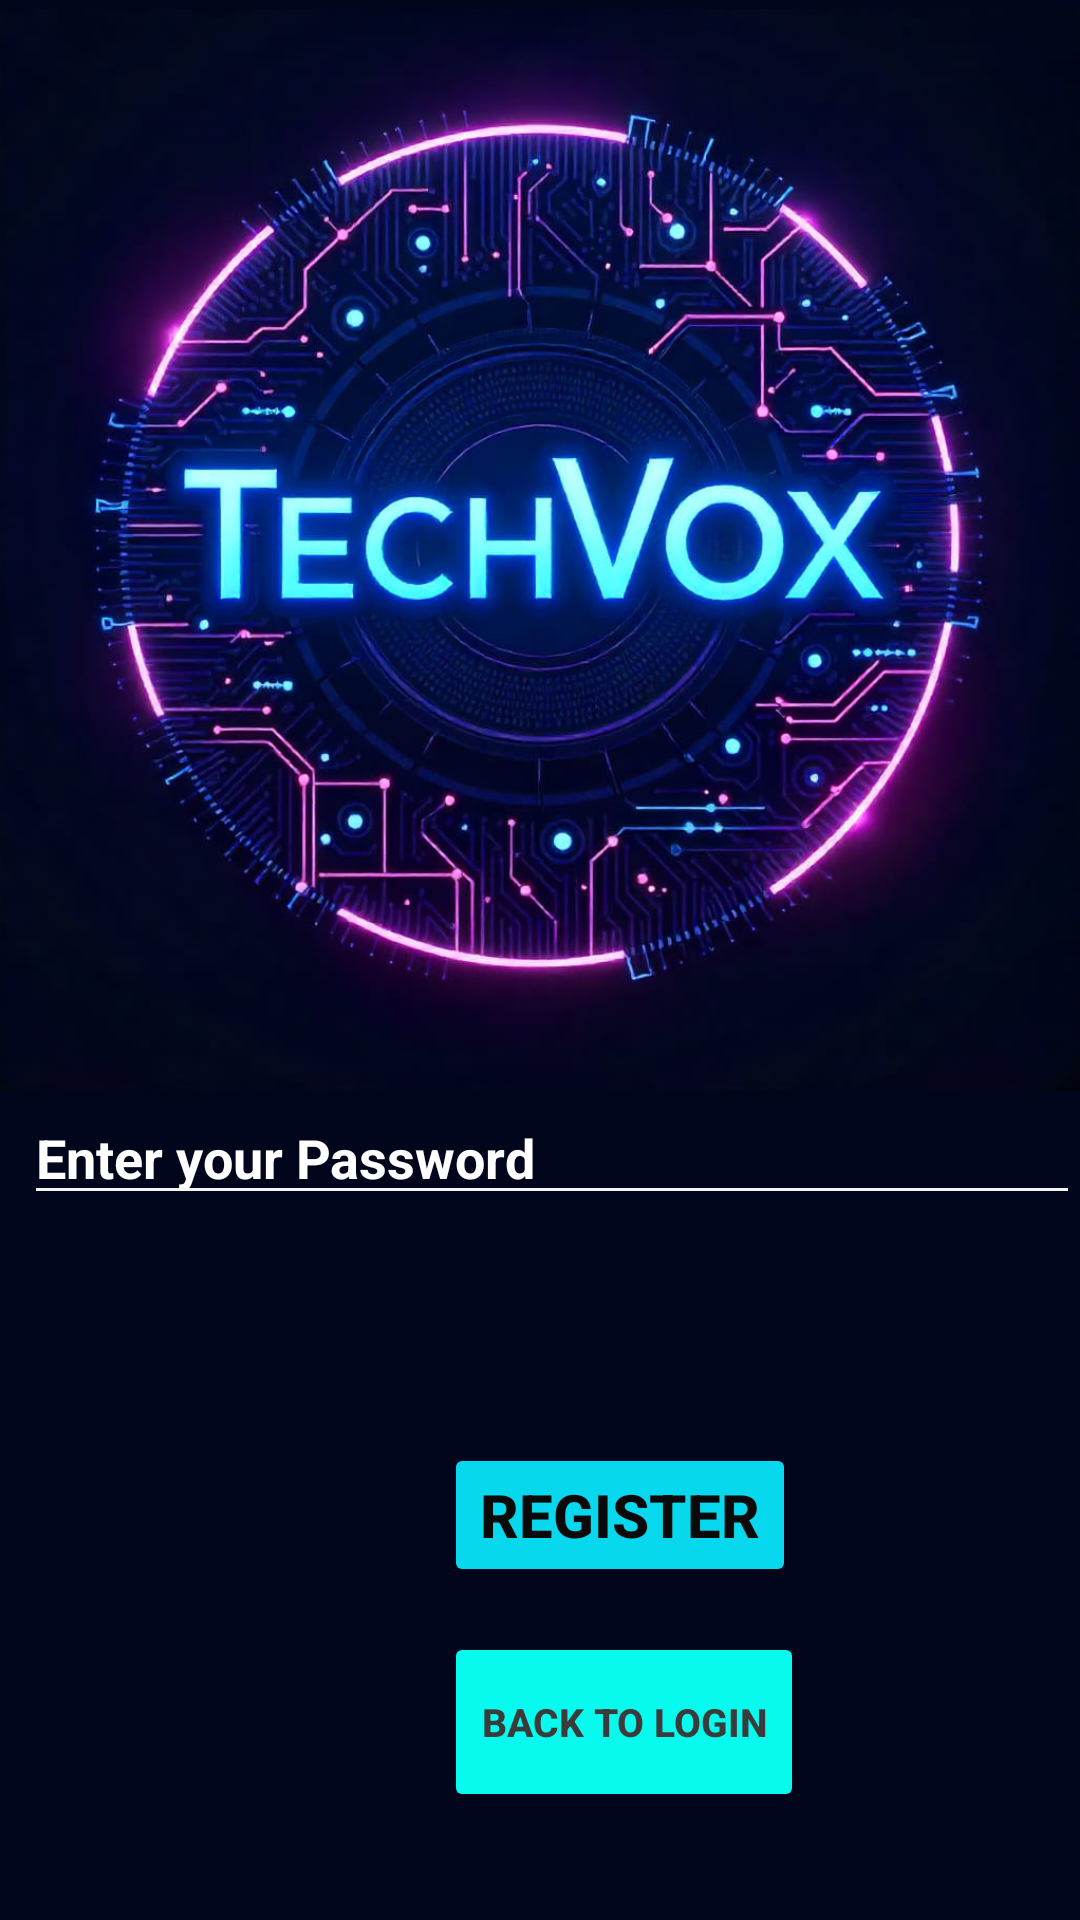

Android layout source for this screen:
<!-- AndroidManifest.xml: application theme Theme.TechVox -->
<!-- res/layout/activity_register.xml -->
<?xml version="1.0" encoding="utf-8"?>
<RelativeLayout xmlns:android="http://schemas.android.com/apk/res/android"
    xmlns:app="http://schemas.android.com/apk/res-auto"
    xmlns:tools="http://schemas.android.com/tools"
    android:id="@+id/main"
    android:layout_width="match_parent"
    android:layout_height="match_parent"
    android:background="#01061D"
    tools:context=".Register">


    <EditText
        android:id="@+id/editTextText"
        android:layout_width="match_parent"
        android:layout_height="wrap_content"
        android:layout_alignParentStart="true"
        android:layout_alignParentBottom="true"
        android:layout_marginStart="8dp"
        android:layout_marginBottom="277dp"
        android:backgroundTint="#F6F3F3"
        android:ems="10"
        android:hint="Enter your Email"
        android:inputType="text"
        android:textColor="#F6F5F5"
        android:textColorHint="#FFFF"
        android:textStyle="bold" />

    <EditText
        android:id="@+id/editTextText2"
        android:layout_width="match_parent"
        android:layout_height="wrap_content"
        android:layout_alignParentStart="true"
        android:layout_alignParentBottom="true"
        android:layout_marginStart="8dp"
        android:layout_marginBottom="235dp"
        android:backgroundTint="#F6F3F3"
        android:ems="10"
        android:hint="Enter your Password"
        android:inputType="text"
        android:textColor="#FFFFFF"
        android:textColorHint="#FFFF"
        android:textStyle="bold" />

    <Button
        android:id="@+id/button3"
        android:layout_width="wrap_content"
        android:layout_height="wrap_content"
        android:layout_alignParentStart="true"
        android:layout_alignParentBottom="true"
        android:layout_marginStart="148dp"
        android:layout_marginBottom="111dp"
        android:backgroundTint="#08D8ED"
        android:text="Register"
        android:textColor="#0B0A0A"
        android:textSize="20sp"
        android:textStyle="bold" />

    <Button
        android:id="@+id/button4"
        android:layout_width="120dp"
        android:layout_height="60dp"
        android:layout_alignParentStart="true"
        android:layout_alignParentBottom="true"
        android:layout_marginStart="148dp"
        android:layout_marginBottom="36dp"
        android:backgroundTint="#07FAED"
        android:text="Back To Login"
        android:textColor="#3C3B3B"
        android:textSize="13sp"
        android:textStyle="bold" />

    <ProgressBar
        android:id="@+id/progressBar2"
        style="?android:attr/progressBarStyle"
        android:layout_width="wrap_content"
        android:layout_height="wrap_content"
        android:layout_alignParentEnd="true"
        android:layout_alignParentBottom="true"
        android:layout_marginEnd="185dp"
        android:layout_marginBottom="171dp"
        android:visibility="invisible"
        tools:visibility="invisible" />

    <ImageView
        android:id="@+id/imageView"
        android:layout_width="match_parent"
        android:layout_height="428dp"
        android:layout_alignParentStart="true"
        android:layout_alignParentTop="true"
        android:layout_marginStart="-1dp"
        android:layout_marginTop="-31dp"
        app:srcCompat="@drawable/tvxlogo2" />
</RelativeLayout>
<!-- resources referenced by this layout -->
<resources>
  <!-- drawable tvxlogo2: jpeg bitmap (drawable, 103161 bytes) -->
  <style name="Theme.TechVox" parent="Base.Theme.TechVox" />
  <style name="Base.Theme.TechVox" parent="Theme.AppCompat.DayNight">
          
          
      </style>
</resources>
